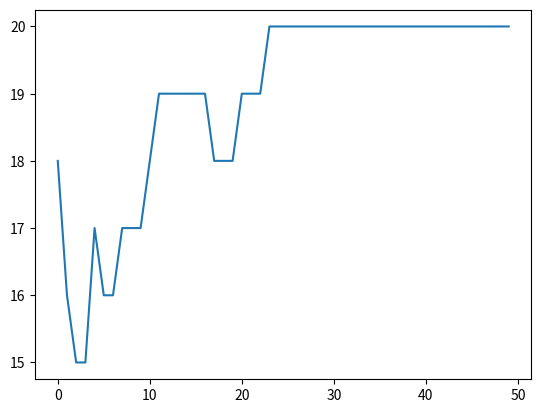

Here is the Python script that generated this plot:
import random
import numpy as np
import matplotlib.pyplot as plt


def generate_value():
    return random.randint(0, 1)


def generate_vector(n):
    vector = [generate_value() for i in range(n)]
    return vector


def generate_population(n, m):
    population = []
    for i in range(m):
        population.append(generate_vector(n))
    return population


def fitness_function(vector):
    return sum(vector)


def selection(sorted_population):
    index1 = random.randint(0, len(sorted_population) - 1)
    while True:
        index2 = random.randint(0, len(sorted_population) - 1)
        if index1 != index2:
            break
    return sorted_population[index2] if index2 > index1 else sorted_population[index1]


def crossover(chromosome1, chromosome2, crossover_rate=0.9):
    new_chromosome1 = chromosome1.copy()
    new_chromosome2 = chromosome2.copy()

    for i in range(len(chromosome1)):
        if random.random() < crossover_rate:
            new_chromosome1[i] = chromosome2[i]
            new_chromosome2[i] = chromosome1[i]
    return new_chromosome1, new_chromosome2


def mutation(chromosome, mutation_rate=0.05):
    new_chromosome = chromosome.copy()
    for i in range(len(chromosome)):
        if random.random() < mutation_rate:
            new_chromosome[i] = generate_value()
    return new_chromosome


if __name__ == "__main__":

    # generate population with 10 chromosomes
    population = generate_population(20, 20)
    fitnesses = []
    for i in range(50):
        sorted_population = sorted(population, key=fitness_function)
        fitnesses.append(fitness_function(sorted_population[-1]))

        new_population = []
        while len(new_population) < 20:
            # selection
            chromosome1 = selection(sorted_population)
            chromosome2 = selection(sorted_population)

            # crossover
            chromosome1, chromosome2 = crossover(chromosome1, chromosome2)

            # mutation
            chromosome1 = mutation(chromosome1)
            chromosome2 = mutation(chromosome2)

            new_population.append(chromosome1)
            new_population.append(chromosome2)
        population = new_population

    x = np.arange(50)
    plt.plot(x, fitnesses)
    plt.show()
